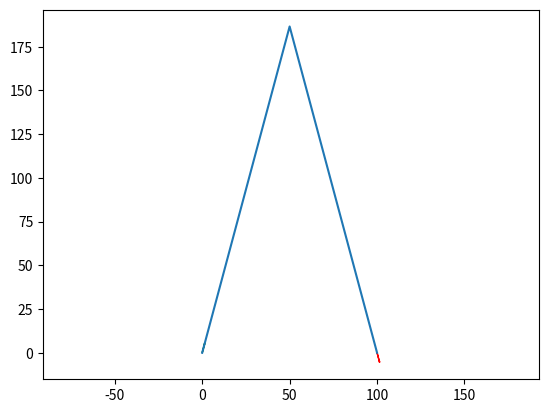
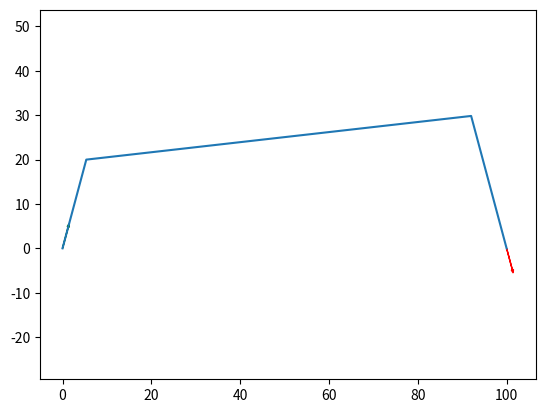
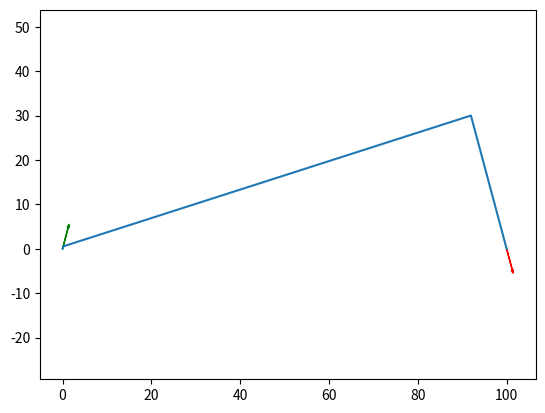
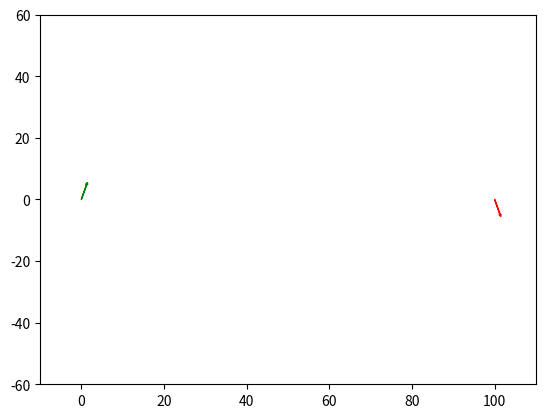

The script that saved these images, in order:
import numpy as np
from scipy.optimize import minimize
from math import pi, sin, cos, asin, acos, atan, atan2, tan
import matplotlib.pyplot as plt

class Point():

    def __init__(self, x, y, heading=0, radius=0):
        self.x = x
        self.y = y
        self.dx = normalize_angle(cos(heading))
        self.dy = normalize_angle(sin(heading))
        self.radius = radius

    def __str__(self):
        return f"({self.x:.2f}, {self.y:.2f}) + ({self.dx:.2f}, {self.dy:.2f})"

    def __repr__(self):
        return f"({self.x:.2f}, {self.y:.2f}) + ({self.dx:.2f}, {self.dy:.2f})"

def normalize_angle(a):
    """ Maintain angle between in range -pi <= a < pi """
    if a > pi:
        return a - 2*pi
    elif a < -pi:
        return a + 2*pi
    else:
        return a

def dist2intersect(p1, p2):
    dv = np.array([[p1.dx, -p2.dx], [p1.dy, -p2.dy]])
    lv = np.array([p2.x-p1.x, p2.y-p1.y])
    try:
        return np.linalg.solve(dv, lv)
    except:
        return np.array([np.inf,np.inf])
 
def dist(p1, p2):
    return ((p2.x-p1.x)**2+(p2.y-p1.y)**2)**0.5

def angle(p1, p2, p3):
    """ Angle between p1 -> p2 -> p3
    Except clause to catch case when all 3 points are on the same line.
    This returns pi e.g. angle of 180 degress
    """
    try:
        return acos((dist(p2,p3)**2 + dist(p1,p2)**2 - dist(p1,p3)**2)
                    / (2 * dist(p2,p3) * dist(p1,p2)))
    except:
        return pi

def v2t(p1, p2, p3, r):
    """ Distance from vertex `p2` to the tangent of circle radius `r`
    through line p1 -> p2 -> p3.
    """
    a = angle(p1, p2, p3)
    if a == pi:
        return 0
    else:
        return r / tan(a / 2)

def arc_length(p1, p2, p3, r):
    a = angle(p1, p2, p3)
    if a == pi:
        return 0
    else:
        return a * r

def turn_dir(p1, p2):
    cp = np.cross([p1.dx, p1.dy], [p2.x-p1.x, p2.y-p1.y])
    if cp < 0:
        return -1
    else:
        return 1

def copy_pt(p, dx, dy, dt):
    in_angle = atan2(p.dy, p.dx)
    new_heading = normalize_angle(in_angle + dt)
    return Point(p.x+dx, p.y+dy, new_heading, radius=p.radius)

def get_shortest_route(s, g, min_bend, min_straight, min_straight_end):

    min_length = np.inf
    ips = []
    
    d2i = dist2intersect(s, g)
    if 0 < d2i[0] < 10*min_straight and 0 > d2i[1] > -10*min_straight_end:
        # the two lines cross and a triangle is possible
        # lets get a vertex at the intersection point
        ip = Point(s.x+d2i[0]*s.dx, s.y+d2i[0]*s.dy)
        # and the distance between the ip and tp for a minimum radius bend
        d2t = v2t(s, ip, g, min_bend)
        # the minimum required distance depends on whether the start is on a bend
        if s.radius == 0:
            min_d = 0
        else:
            min_d = min_straight
        if d2i[0] > min_d + d2t and -d2i[1] > min_straight_end + d2t: 
            # if we're here we can make a path with at least 1 bend
            # it's length is...
            min_length = d2i[0]-d2t + arc_length(s,ip,g,min_bend) + -1*d2i[1] + d2t
            # and it's tangent points are
            ips = [ip]
        graph(s, g, ips)

    d, ip = get_length_and_vertices(s, g, min_bend, min_straight, 'ineq', min_straight, min_straight_end)
    graph(s, g, ip)
    if d < min_length:
        min_length = d
        ips = ip

    d, ip = get_length_and_vertices(s, g, min_bend, min_straight, 'ineq', 0, min_straight_end)
    graph(s, g, ip)
    if d < min_length:
        min_length = d
        ips = ip

    d, ip = get_length_and_vertices(s, g, min_bend, min_straight, 'eq', 0, min_straight_end, s.radius)
    graph(s, g, ip)
    if d < min_length:
        min_length = d
        ips = ip
    
    return min_length, ips

def get_length_and_vertices(s, g, min_bend, min_straight, con, start_straight, min_straight_end, start_radius=None):

    v = [min_straight, min_straight]

    if start_radius is not None:
        s_bend = abs(start_radius)
    else:
        s_bend = min_bend

    cons = [{'type': con, 'fun': con_len_ab, 'args': (s, g, s_bend, start_straight)},
            {'type': 'ineq', 'fun': con_len_bc, 'args': (s, g, min_bend, min_straight)},
            {'type': 'ineq', 'fun': con_len_cd, 'args': (s, g, min_bend, min_straight_end)}]
        
    if start_radius is not None:
        cons.extend([{'type': 'ineq', 'fun': con_turn_dir_b, 'args': (s, g, start_radius)}])
    
    d = minimize(length, v, args=(s,g,min_bend, min_straight), constraints=cons)

    if d.success:
        ips = [copy_pt(s,s.dx*d.x[0],s.dy*d.x[0],0), copy_pt(g,g.dx*-d.x[1],g.dy*-d.x[1],0)]
        return d.fun, ips
    else:
        return np.inf, []

def con_len_ab(vars, s, g, r, min_straight):
    a, b, c, _ = unpack(vars, s, g)
    t = v2t(a,b,c,r)
    return vars[0] - t - min_straight

def con_len_bc(vars, s, g, r, min_straight):
    a, b, c, d = unpack(vars, s, g)
    tb = v2t(a,b,c,r)
    tc = v2t(b,c,d,r)
    return dist(b,c) - tb - tc - min_straight

def con_len_cd(vars, s, g, r, min_straight_end):
    _, b, c, d = unpack(vars, s, g)
    t = v2t(b,c,d,r)
    return vars[1] - t - min_straight_end

def con_turn_dir_b(vars, s, g, start_radius):
    a, b, c, _ = unpack(vars, s, g)
    return turn_dir(a, c) * start_radius

def length(vars, s, g, min_bend, min_straight):
    # vars is our minimization variables. these are:
    # vars[0] -> ts
    # vars[1] -> tg
    
    a, b, c, d = unpack(vars, s, g)

    # get distance from vertex to tangent
    tb = v2t(a,b,c,min_bend)
    tc = v2t(b,c,d,min_bend)

    lab = arc_length(a,b,c,min_bend)
    lac = arc_length(b,c,d,min_bend) 

    return dist(a,b) - tb + lab + dist(b,c) - tb - tc + lac + dist(c,d) - tc

def unpack(vars, s, g):
    a = s
    b = Point(s.x+vars[0]*s.dx, s.y+vars[0]*s.dy)
    c = Point(g.x-vars[1]*g.dx, g.y-vars[1]*g.dy)
    d = g
    return (a, b, c, d)

def graph(s, g, ips):

    pts = [s, g]
    if len(ips) > 0:
        pts[1:1] = ips
        ps = np.array([(p.x, p.y) for p in pts])
        plt.plot(ps[:,0], ps[:,1])
        plt.axis('equal')
    else:
        cx = (s.x+g.x)/2
        cy = (s.y+g.y)/2
        w = max(abs(g.x-s.x), abs(g.y-s.y))
        plt.axis([cx-w/2-10,cx+w/2+10,cy-w/2-10,cy+w/2+10])
    plt.arrow(s.x, s.y, 5*s.dx, 5*s.dy, head_width=0.5, color='green')
    plt.arrow(g.x, g.y, 5*g.dx, 5*g.dy, head_width=0.5, color='red')
    plt.show()



s = Point(0,0,5*pi/12,radius=5)
g = Point(100, 0, -5*pi/12)

graph(s, g, get_shortest_route(s, g, 1, 20, 30)[1])
